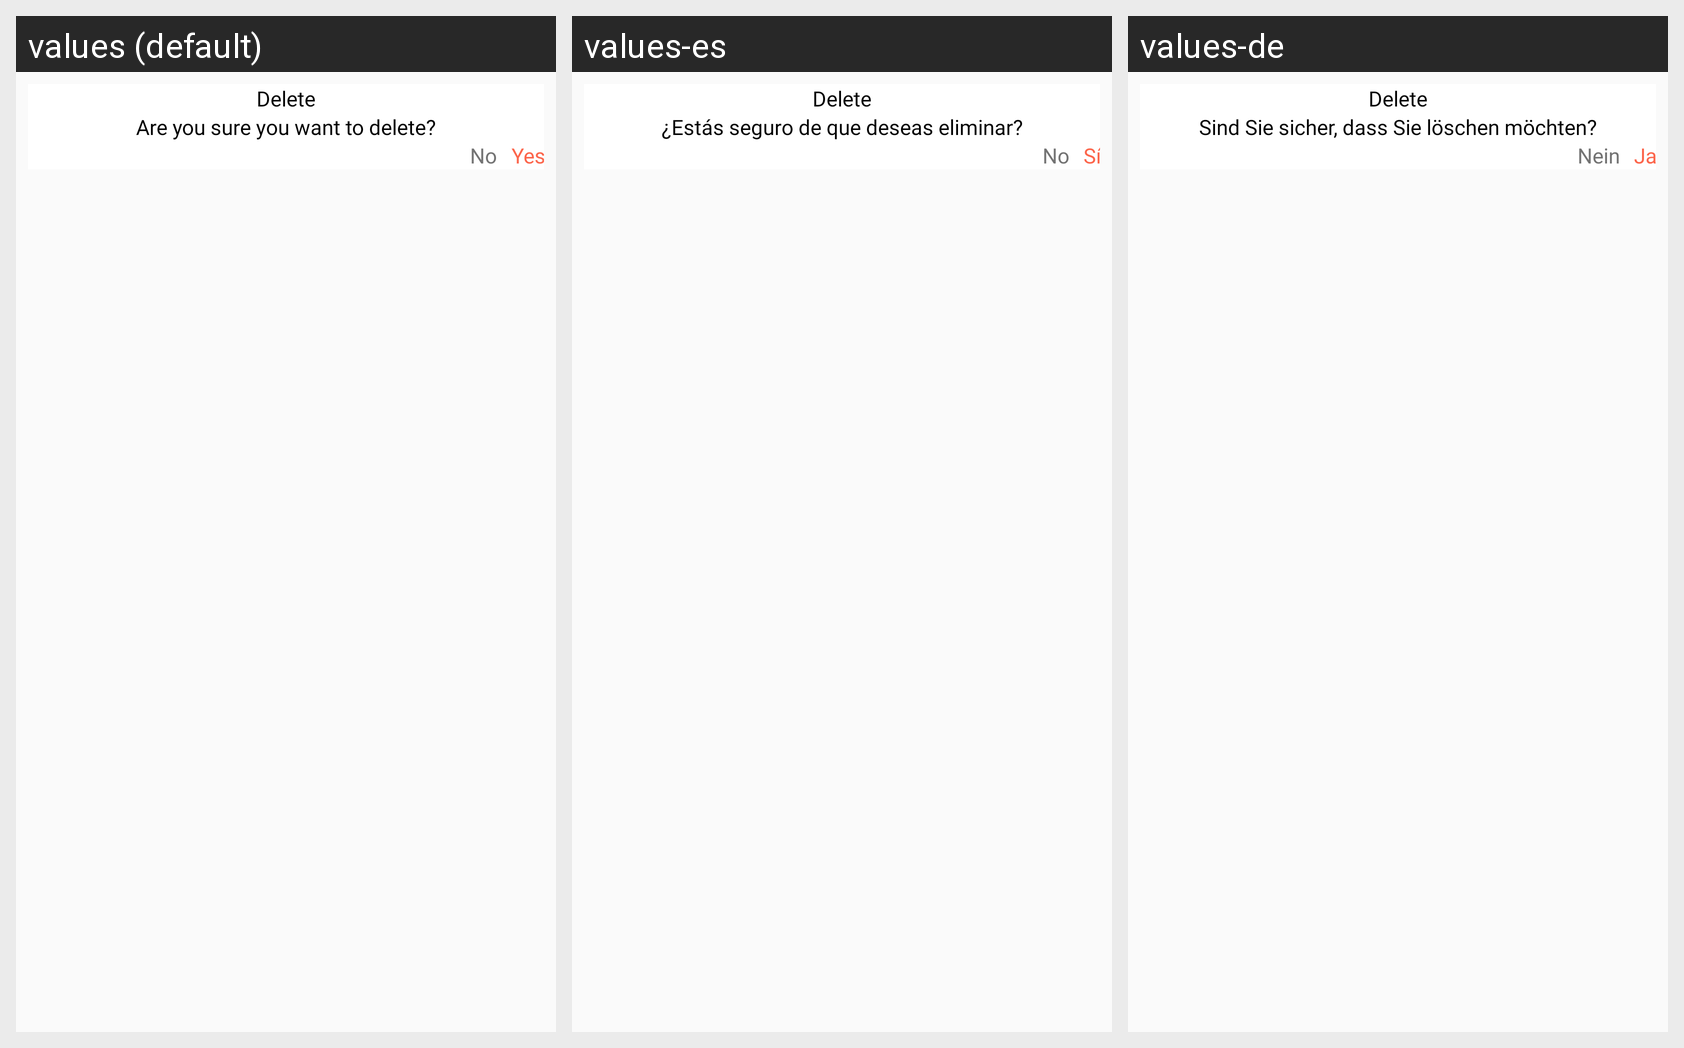

Locale-by-locale string values for the Android screen shown in this grid:
Android screen res/layout/dg_delete_image_folder.xml rendered under 3 locales, left to right: values (default), values-es, values-de. Device: Nexus 5 (rendered at 1080×1920; each locale shown at half size, 540×960, under a caption strip naming it); theme AppTheme_White.
Other locales in the repository, not shown: values-ar, values-bn-rIN, values-fr, values-hi, values-ja, values-vi.
Strings drawn on this screen, with the default value and each locale's value (text and hints the layout hard-codes, and strings that could not be matched under every locale, appear in the picture but are not listed):

are_you_sure_you_want_to_delete
  values: Are you sure you want to delete?
  values-es: ¿Estás seguro de que deseas eliminar?
  values-de: Sind Sie sicher, dass Sie löschen möchten?

No
  values: No
  values-es: No
  values-de: Nein

Yes
  values: Yes
  values-es: Sí
  values-de: Ja
